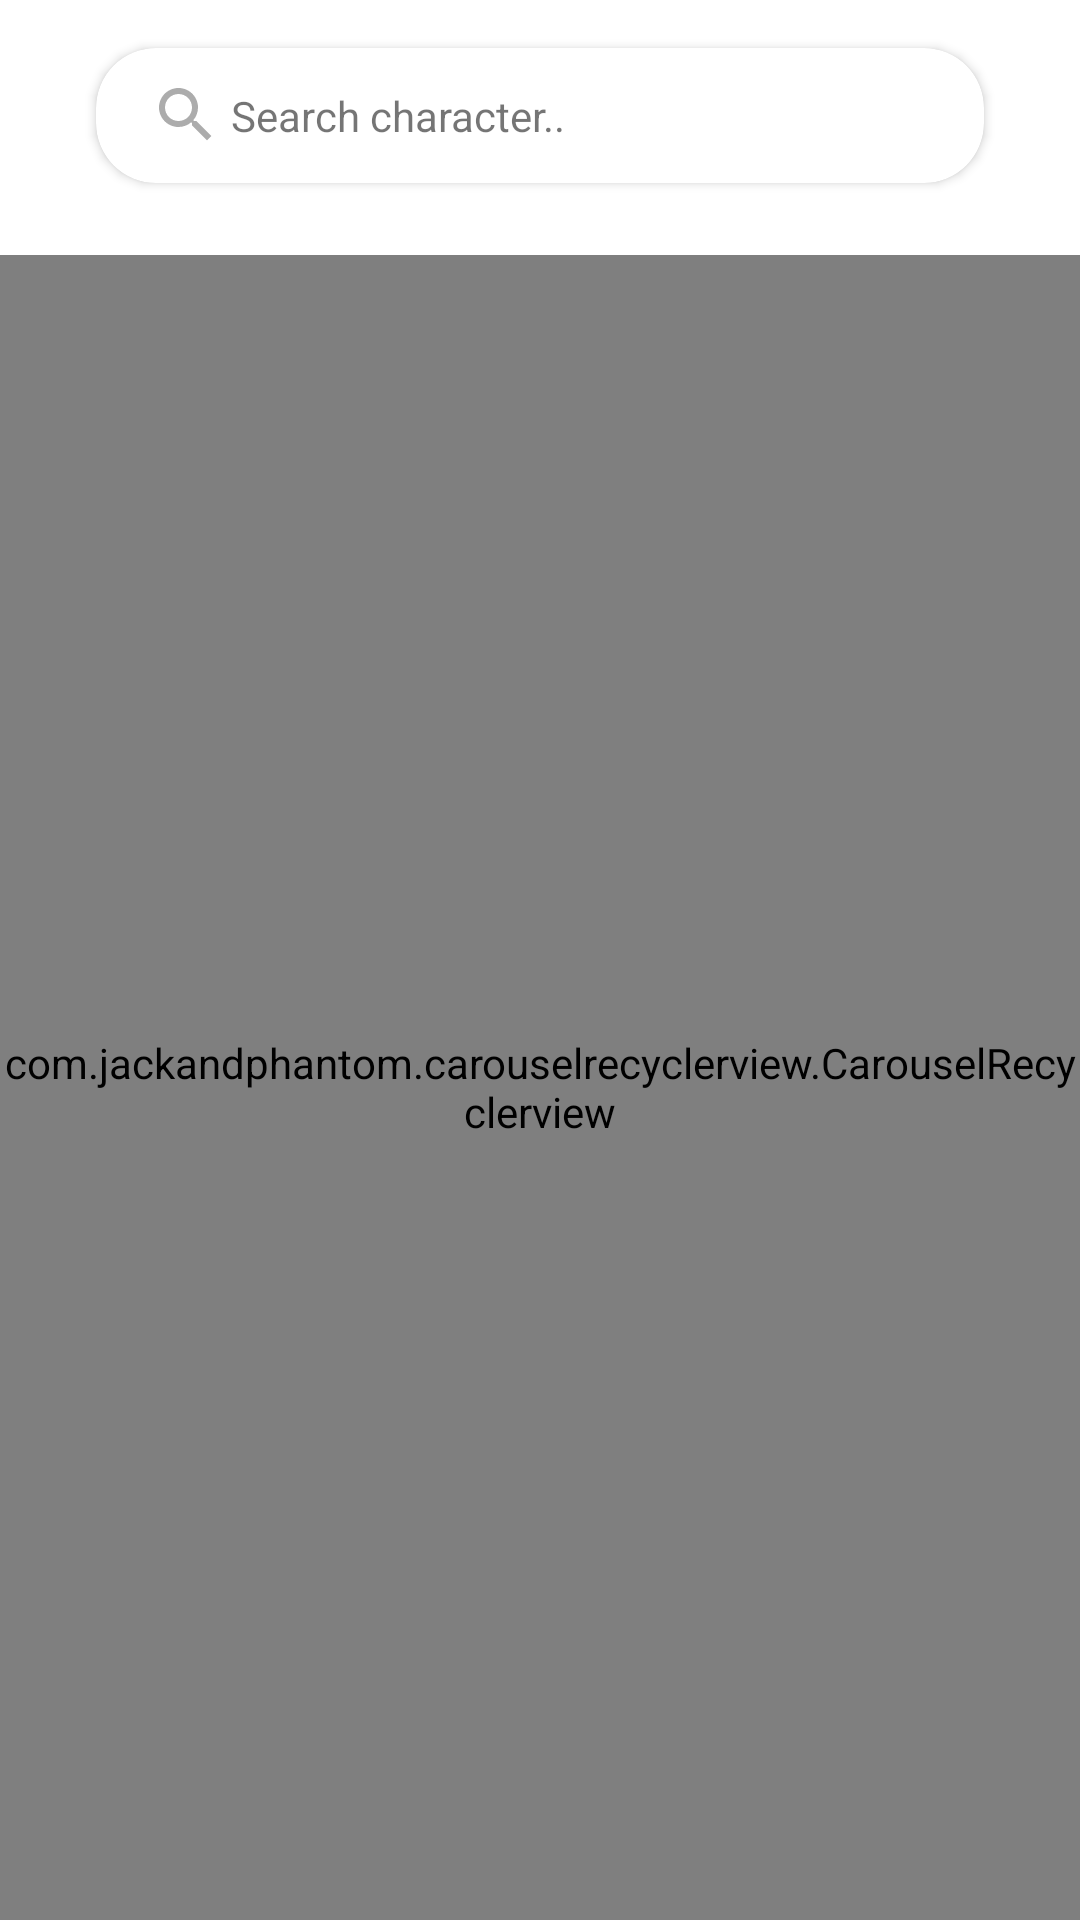

Android layout source for this screen:
<!-- AndroidManifest.xml: application theme Theme.RickAndMortyApp -->
<!-- res/layout/fragment_characters_list.xml -->
<?xml version="1.0" encoding="utf-8"?>
<androidx.constraintlayout.widget.ConstraintLayout xmlns:android="http://schemas.android.com/apk/res/android"
    android:layout_width="match_parent"
    android:layout_height="match_parent"
    xmlns:app="http://schemas.android.com/apk/res-auto">


    <androidx.cardview.widget.CardView
        android:id="@+id/etCharacters"
        android:layout_width="match_parent"
        android:layout_height="45dp"
        app:cardCornerRadius="20dp"
        android:layout_marginStart="32dp"
        android:layout_marginTop="16dp"
        android:layout_marginEnd="32dp"
        app:layout_constraintEnd_toEndOf="parent"
        app:layout_constraintHorizontal_bias="0.0"
        app:layout_constraintStart_toStartOf="parent"
        app:layout_constraintTop_toTopOf="parent"
        android:elevation="10dp">


        <androidx.appcompat.widget.LinearLayoutCompat
            android:layout_width="match_parent"
            android:layout_height="match_parent"
            android:gravity="center_vertical"
            android:paddingHorizontal="15dp">

            <ImageButton
                android:layout_width="30dp"
                android:layout_height="30dp"
                android:src="@drawable/ic_baseline_search_24"
                android:background="@android:color/transparent"/>


            <TextView
                android:layout_width="wrap_content"
                android:layout_height="wrap_content"
                android:text="@string/search_character"/>
        </androidx.appcompat.widget.LinearLayoutCompat>

    </androidx.cardview.widget.CardView>

    <com.jackandphantom.carouselrecyclerview.CarouselRecyclerview

        android:id="@+id/rvCharacters"
        android:layout_width="0dp"
        android:layout_height="0dp"
        android:layout_marginTop="24dp"
        app:layout_constraintBottom_toBottomOf="parent"
        app:layout_constraintEnd_toEndOf="parent"
        app:layout_constraintStart_toStartOf="parent"
        app:layout_constraintTop_toBottomOf="@id/etCharacters" />

</androidx.constraintlayout.widget.ConstraintLayout>
<!-- resources referenced by this layout -->
<resources>
  <!-- drawable ic_baseline_search_24 (drawable) -->
  <vector android:height="24dp" android:tint="@color/mediumGray"
      android:viewportHeight="24" android:viewportWidth="24"
      android:width="24dp" xmlns:android="http://schemas.android.com/apk/res/android">
      <path android:fillColor="@android:color/white" android:pathData="M15.5,14h-0.79l-0.28,-0.27C15.41,12.59 16,11.11 16,9.5 16,5.91 13.09,3 9.5,3S3,5.91 3,9.5 5.91,16 9.5,16c1.61,0 3.09,-0.59 4.23,-1.57l0.27,0.28v0.79l5,4.99L20.49,19l-4.99,-5zM9.5,14C7.01,14 5,11.99 5,9.5S7.01,5 9.5,5 14,7.01 14,9.5 11.99,14 9.5,14z"/>
  </vector>
  <string name="search_character">Search character..</string>
  <style name="Theme.RickAndMortyApp" parent="Theme.MaterialComponents.DayNight.DarkActionBar">
          
          <item name="colorPrimary">@color/purple_500</item>
          <item name="colorPrimaryVariant">@color/purple_700</item>
          <item name="colorOnPrimary">@color/white</item>
          
          <item name="colorSecondary">@color/teal_200</item>
          <item name="colorSecondaryVariant">@color/teal_700</item>
          <item name="colorOnSecondary">@color/black</item>
          
          <item name="android:statusBarColor">?attr/colorPrimaryVariant</item>
  
          <item name="android:windowActivityTransitions">true</item>
          
      </style>
  <color name="mediumGray">#ACACAC</color>
  <color name="purple_500">#77BCD1</color>
  <color name="purple_700">#54AEAB</color>
  <color name="white">#FFFFFFFF</color>
  <color name="teal_200">#FF03DAC5</color>
  <color name="teal_700">#FF018786</color>
  <color name="black">#FF000000</color>
</resources>
